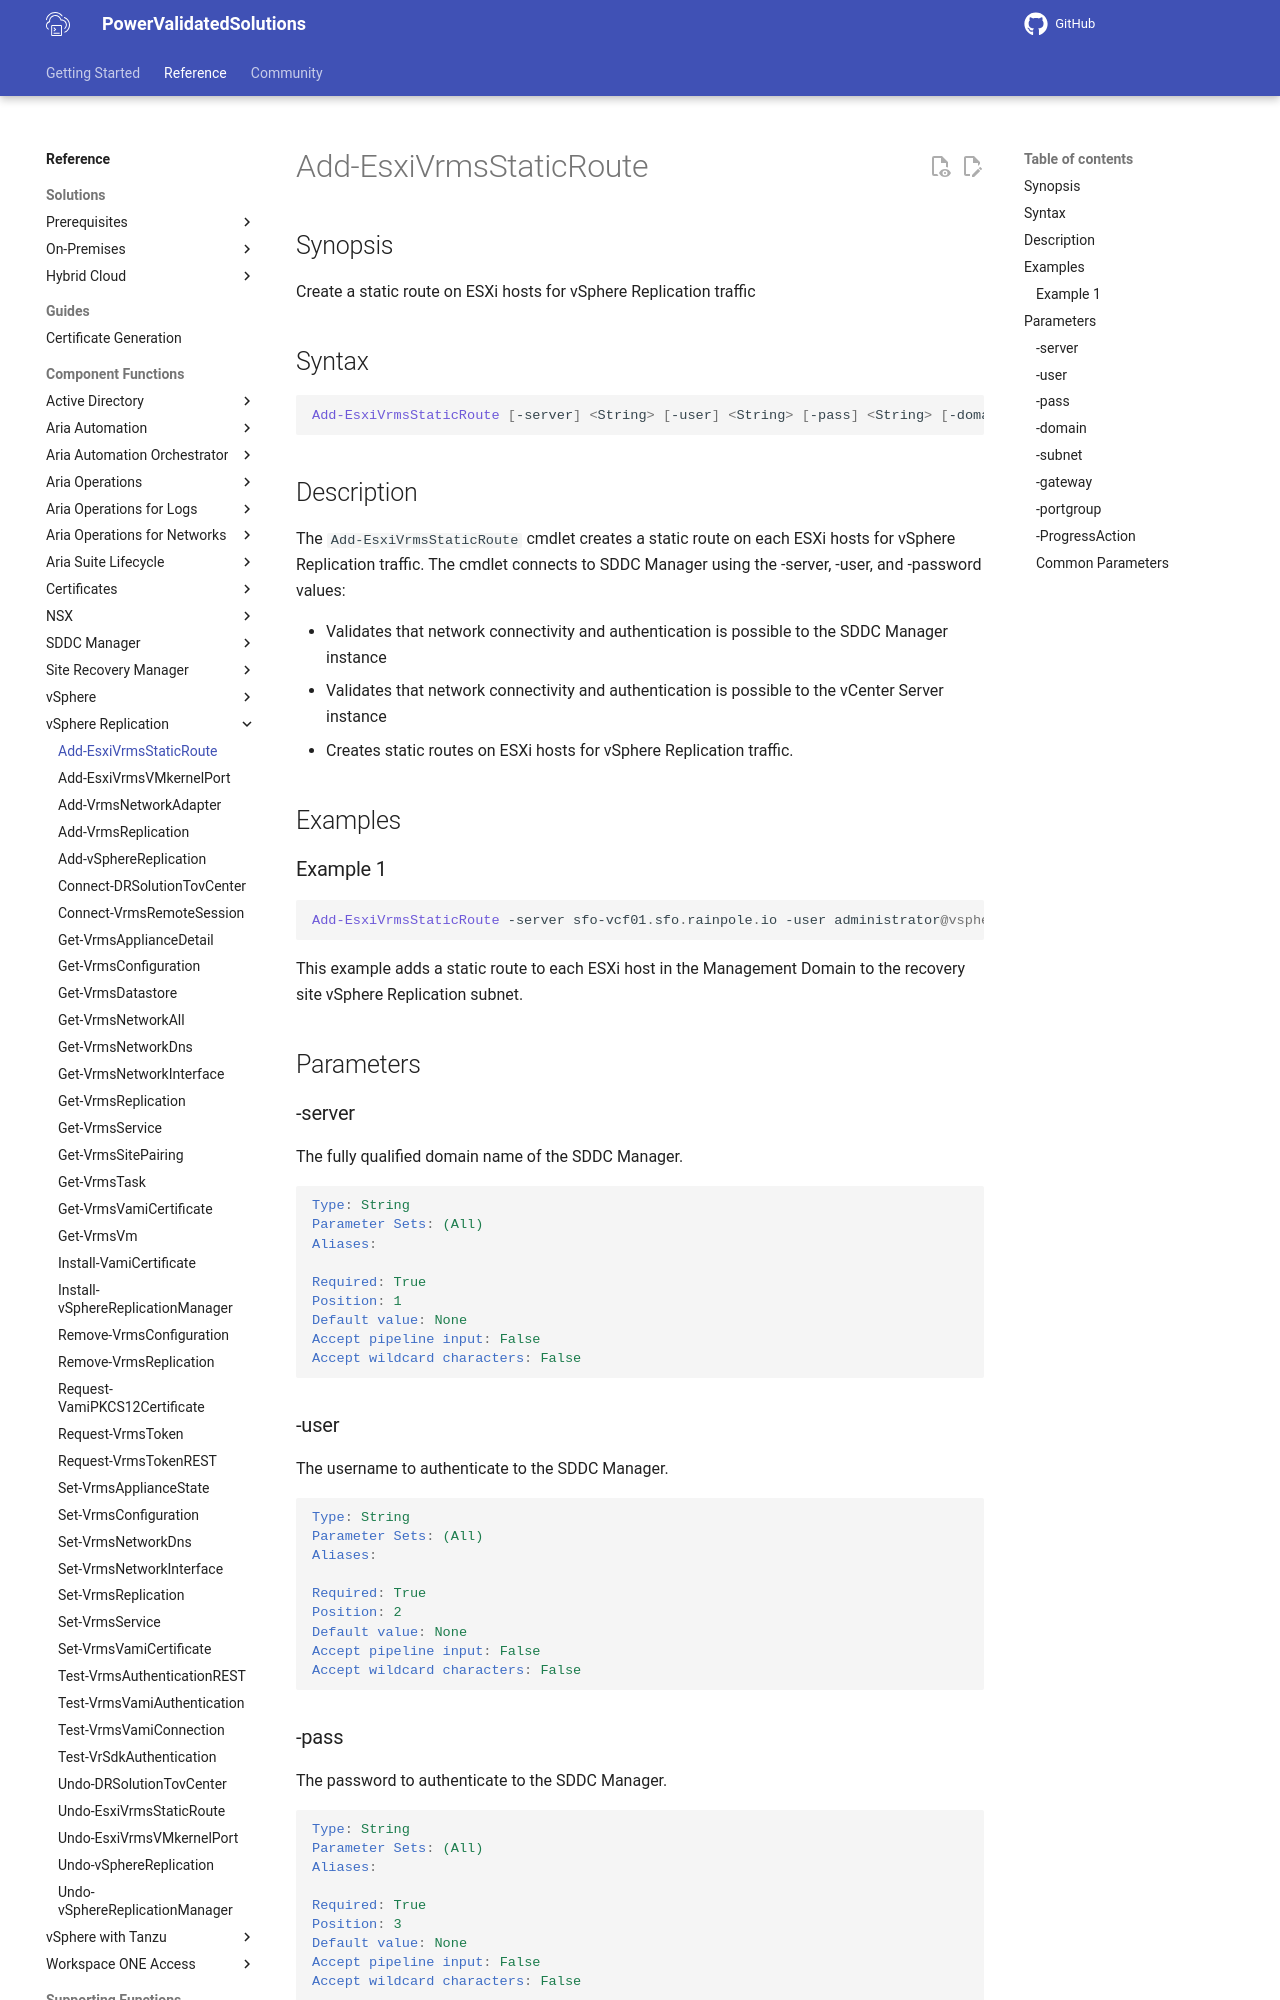

repository: vmware/power-validated-solutions-for-cloud-foundation · page: documentation/functions/vsphere-replication/Add-EsxiVrmsStaticRoute/index.html · generator: mkdocs

# Add-EsxiVrmsStaticRoute

## Synopsis

Create a static route on ESXi hosts for vSphere Replication traffic

## Syntax

```powershell
Add-EsxiVrmsStaticRoute [-server] <String> [-user] <String> [-pass] <String> [-domain] <String> [-subnet] <String> [-gateway] <IPAddress> [-portgroup] <String> [-ProgressAction <ActionPreference>] [<CommonParameters>]
```

## Description

The `Add-EsxiVrmsStaticRoute` cmdlet creates a static route on each ESXi hosts for vSphere Replication traffic.
The cmdlet connects to SDDC Manager using the -server, -user, and -password values:

- Validates that network connectivity and authentication is possible to the SDDC Manager instance
- Validates that network connectivity and authentication is possible to the vCenter Server instance
- Creates static routes on ESXi hosts for vSphere Replication traffic.

## Examples

### Example 1

```powershell
Add-EsxiVrmsStaticRoute -server sfo-vcf01.sfo.rainpole.io -user administrator@vsphere.local -pass VMw@re1! -domain sfo-m01 -subnet 172.27.15.0/24 -gateway 172.27.15.1 -portgroup sfo-sfo-m01-cl01-vds01-pg-vrms

```

This example adds a static route to each ESXi host in the Management Domain to the recovery site vSphere Replication subnet.

## Parameters

### -server

The fully qualified domain name of the SDDC Manager.

```yaml
Type: String
Parameter Sets: (All)
Aliases:

Required: True
Position: 1
Default value: None
Accept pipeline input: False
Accept wildcard characters: False
```

### -user

The username to authenticate to the SDDC Manager.

```yaml
Type: String
Parameter Sets: (All)
Aliases:

Required: True
Position: 2
Default value: None
Accept pipeline input: False
Accept wildcard characters: False
```
